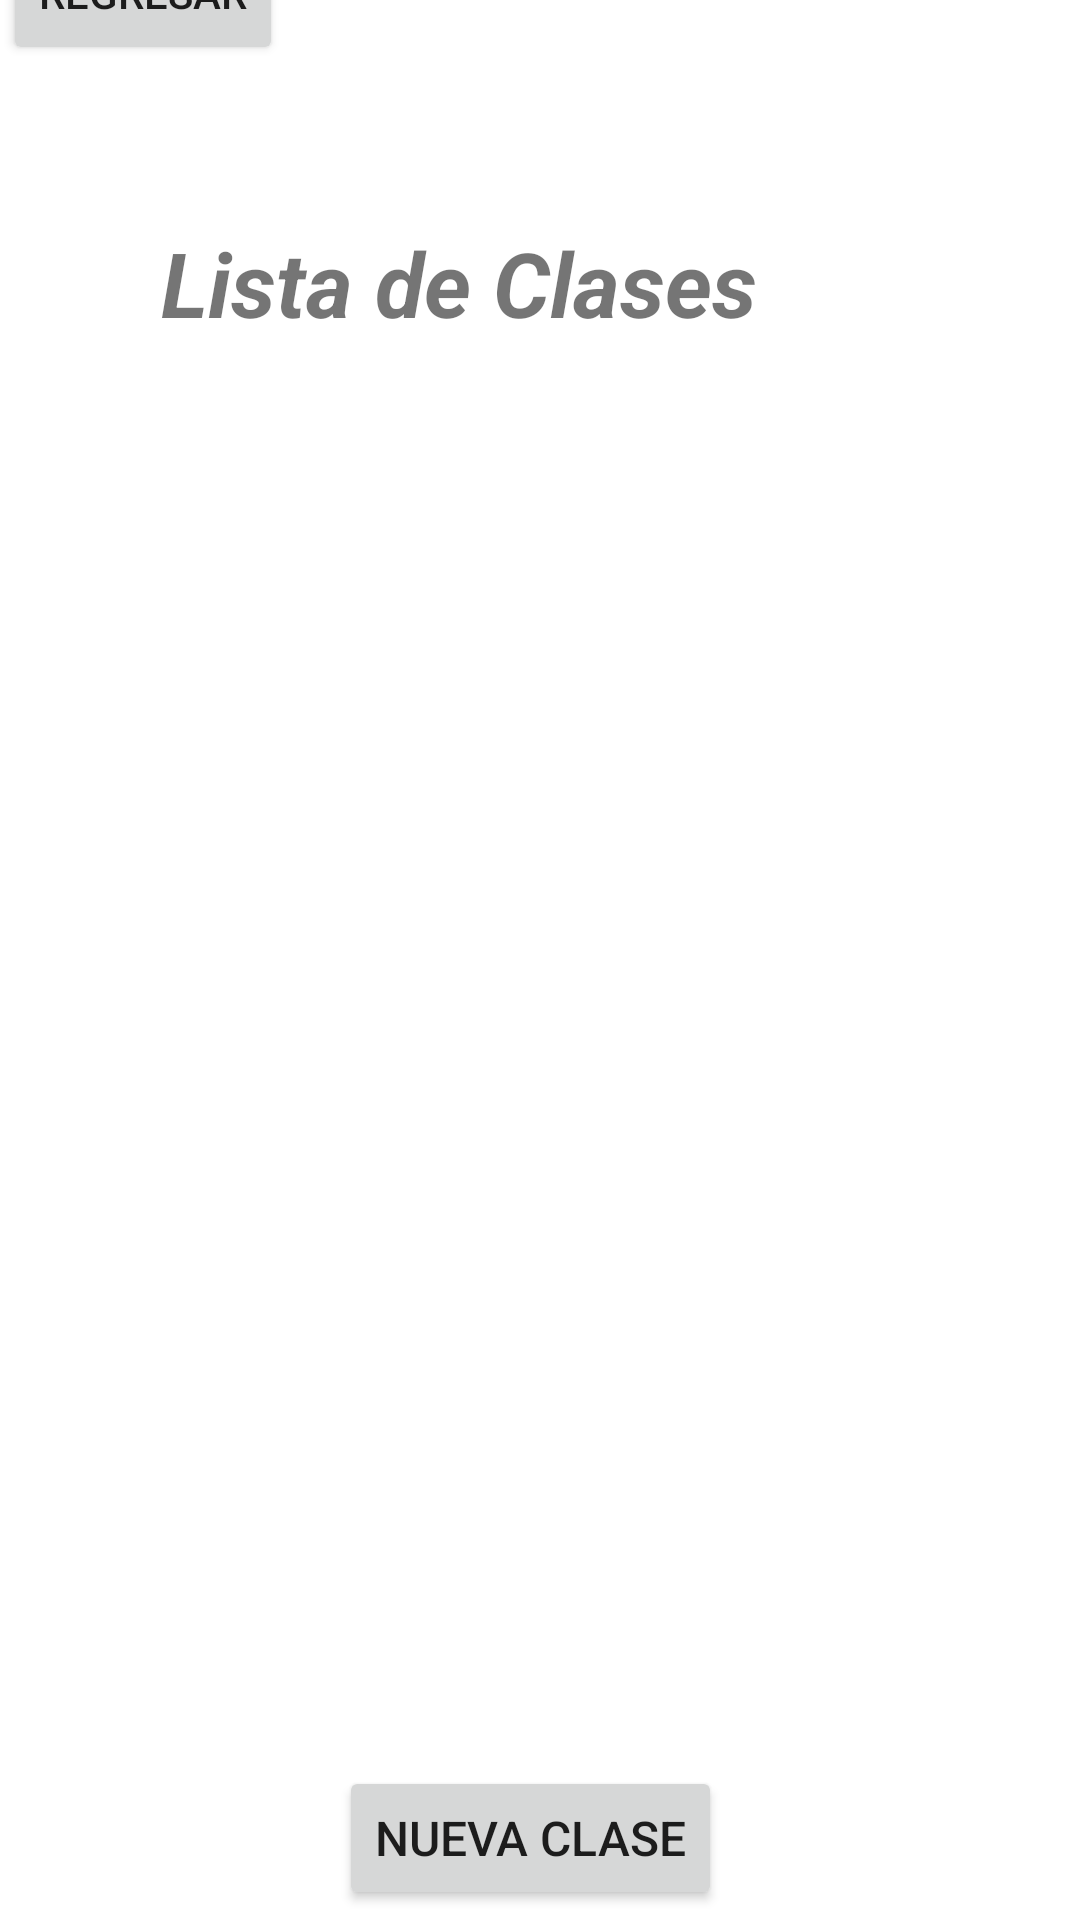

Layout XML and referenced resources for this Android screen:
<!-- AndroidManifest.xml: application theme Theme.PDM_2022_I_L2_EQUIPO2 -->
<!-- res/layout/activity_num_reg_listar.xml -->
<?xml version="1.0" encoding="utf-8"?>
<androidx.constraintlayout.widget.ConstraintLayout xmlns:android="http://schemas.android.com/apk/res/android"
    xmlns:app="http://schemas.android.com/apk/res-auto"
    xmlns:tools="http://schemas.android.com/tools"
    android:layout_width="match_parent"
    android:layout_height="match_parent"
    tools:context=".NumRegListarActivity">

    <Button
        android:id="@+id/btnRegistrarClases"
        android:layout_width="wrap_content"
        android:layout_height="wrap_content"
        android:layout_marginBottom="30dp"
        android:text="Nueva Clase"
        android:textSize="16sp"
        app:layout_constraintBottom_toBottomOf="parent"
        app:layout_constraintEnd_toEndOf="parent"
        app:layout_constraintHorizontal_bias="0.486"
        app:layout_constraintStart_toStartOf="parent"
        app:layout_constraintTop_toBottomOf="@+id/btnRegresarClases" />

    <ListView
        android:id="@+id/lstvClases"
        android:layout_width="0dp"
        android:layout_height="0dp"
        android:layout_marginStart="40dp"
        android:layout_marginEnd="40dp"
        android:layout_marginBottom="19dp"
        app:layout_constraintBottom_toTopOf="@+id/btnRegistrarClases"
        app:layout_constraintEnd_toEndOf="parent"
        app:layout_constraintHorizontal_bias="0.0"
        app:layout_constraintStart_toStartOf="parent"
        app:layout_constraintTop_toBottomOf="@+id/txvListaClases" />

    <TextView
        android:id="@+id/txvListaClases"
        android:layout_width="250dp"
        android:layout_height="50dp"
        android:layout_marginTop="74dp"
        android:layout_marginBottom="21dp"
        android:text="Lista de Clases"
        android:textStyle="italic|bold"
        android:textSize="30sp"
        app:layout_constraintBottom_toTopOf="@+id/lstvClases"
        app:layout_constraintEnd_toEndOf="parent"
        app:layout_constraintHorizontal_bias="0.487"
        app:layout_constraintStart_toStartOf="parent"
        app:layout_constraintTop_toTopOf="parent" />

    <Button
        android:id="@+id/btnRegresarClases"
        android:layout_width="wrap_content"
        android:layout_height="wrap_content"
        android:layout_marginStart="1dp"
        android:layout_marginTop="0dp"
        android:layout_marginBottom="567dp"
        android:text="Regresar"
        app:layout_constraintBottom_toTopOf="@+id/btnRegistrarClases"
        app:layout_constraintStart_toStartOf="parent"
        app:layout_constraintTop_toTopOf="parent" />

</androidx.constraintlayout.widget.ConstraintLayout>
<!-- resources referenced by this layout -->
<resources>
  <style name="Theme.PDM_2022_I_L2_EQUIPO2" parent="Theme.MaterialComponents.DayNight.DarkActionBar">
          
          <item name="colorPrimary">@color/purple_500</item>
          <item name="colorPrimaryVariant">@color/purple_700</item>
          <item name="colorOnPrimary">@color/white</item>
          
          <item name="colorSecondary">@color/teal_200</item>
          <item name="colorSecondaryVariant">@color/teal_700</item>
          <item name="colorOnSecondary">@color/black</item>
          
          <item name="android:statusBarColor" tools:targetApi="l">?attr/colorPrimaryVariant</item>
          
      </style>
  <!-- not gathered from this repository: default colours our renderer supplied (Android Studio template values) -->
  <color name="purple_500">#FF6200EE</color>
  <color name="purple_700">#FF3700B3</color>
  <color name="teal_200">#FF03DAC5</color>
  <color name="teal_700">#FF018786</color>
  <color name="black">#FF000000</color>
  <color name="white">#FFFFFFFF</color>
</resources>
